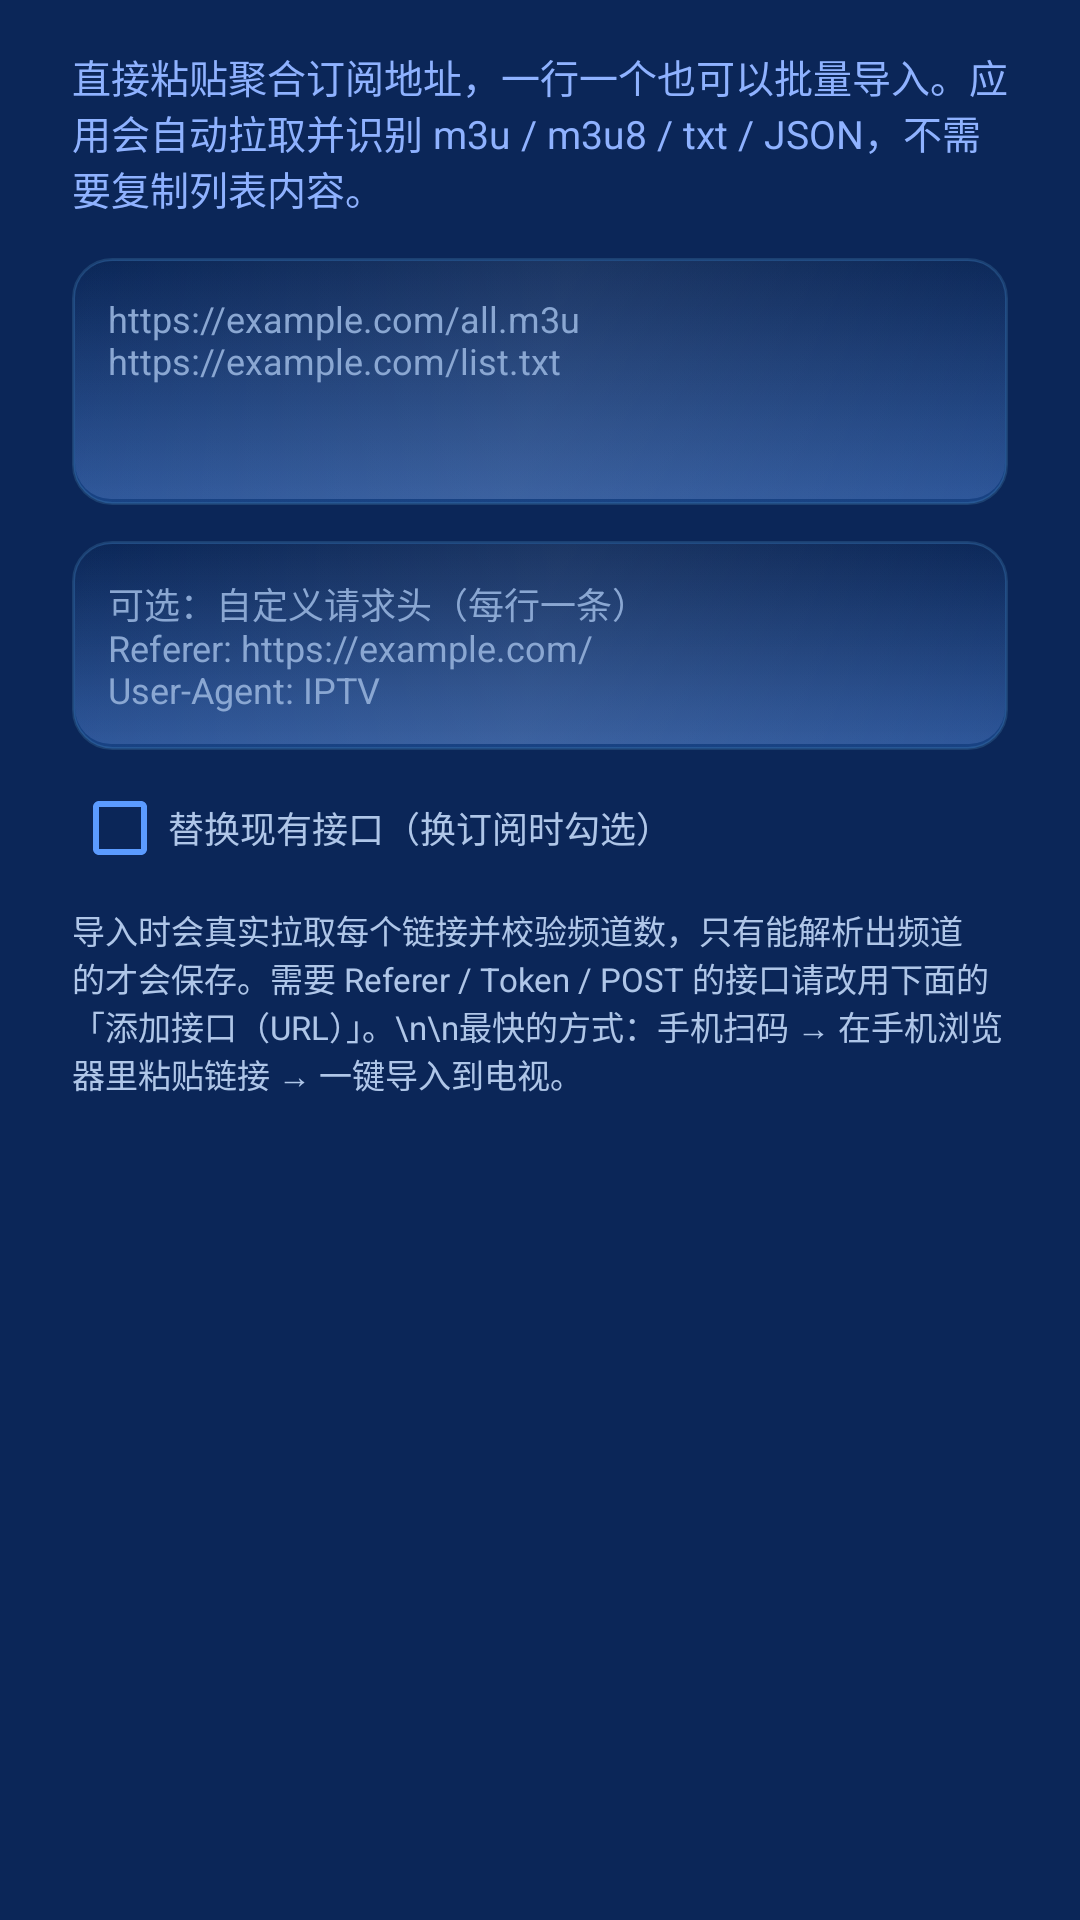

The Android layout XML behind this screen, and the referenced resources:
<!-- AndroidManifest.xml: application theme Theme.TvIptv -->
<!-- res/layout/dialog_quick_import.xml -->
<?xml version="1.0" encoding="utf-8"?>
<ScrollView xmlns:android="http://schemas.android.com/apk/res/android"
    android:layout_width="match_parent"
    android:layout_height="wrap_content">

    <LinearLayout
        android:layout_width="match_parent"
        android:layout_height="wrap_content"
        android:orientation="vertical"
        android:paddingStart="24dp"
        android:paddingTop="16dp"
        android:paddingEnd="24dp"
        android:paddingBottom="8dp">

        <TextView
            android:layout_width="match_parent"
            android:layout_height="wrap_content"
            android:text="直接粘贴聚合订阅地址，一行一个也可以批量导入。应用会自动拉取并识别 m3u / m3u8 / txt / JSON，不需要复制列表内容。"
            android:textColor="#8FB2FF"
            android:textSize="13sp" />

        <EditText
            android:id="@+id/quickImportUrls"
            android:layout_width="match_parent"
            android:layout_height="wrap_content"
            android:layout_marginTop="14dp"
            android:background="@drawable/bg_input"
            android:gravity="top|start"
            android:hint="https://example.com/all.m3u&#10;https://example.com/list.txt"
            android:inputType="textMultiLine|textUri"
            android:minLines="4"
            android:padding="12dp"
            android:textColor="@color/text_primary"
            android:textColorHint="@color/text_muted"
            android:textSize="12sp" />

        <EditText
            android:id="@+id/quickImportHeaders"
            android:layout_width="match_parent"
            android:layout_height="wrap_content"
            android:layout_marginTop="12dp"
            android:background="@drawable/bg_input"
            android:gravity="top|start"
            android:hint="可选：自定义请求头（每行一条）&#10;Referer: https://example.com/&#10;User-Agent: IPTV"
            android:inputType="textMultiLine"
            android:minLines="2"
            android:padding="12dp"
            android:textColor="@color/text_primary"
            android:textColorHint="@color/text_muted"
            android:textSize="12sp" />

        <CheckBox
            android:id="@+id/quickImportReplace"
            android:layout_width="match_parent"
            android:layout_height="wrap_content"
            android:layout_marginTop="10dp"
            android:buttonTint="@color/accent"
            android:text="替换现有接口（换订阅时勾选）"
            android:textColor="@color/text_secondary"
            android:textSize="12sp" />

        <TextView
            android:layout_width="match_parent"
            android:layout_height="wrap_content"
            android:layout_marginTop="10dp"
            android:text="导入时会真实拉取每个链接并校验频道数，只有能解析出频道的才会保存。需要 Referer / Token / POST 的接口请改用下面的「添加接口（URL）」。\n\n最快的方式：手机扫码 → 在手机浏览器里粘贴链接 → 一键导入到电视。"
            android:textColor="@color/text_secondary"
            android:textSize="11sp" />
    </LinearLayout>

</ScrollView>
<!-- resources referenced by this layout -->
<resources>
  <color name="accent">#5B9BFF</color>
  <color name="text_muted">#8AA7D2</color>
  <color name="text_primary">#F2F7FF</color>
  <color name="text_secondary">#AFC6E8</color>
  <!-- drawable bg_input (drawable) -->
  <?xml version="1.0" encoding="utf-8"?>
  <selector xmlns:android="http://schemas.android.com/apk/res/android">
      <item android:drawable="@drawable/bg_input_focused" android:state_focused="true" />
      <item android:drawable="@drawable/bg_neu_inset" />
  </selector>
  <style name="Theme.TvIptv" parent="Theme.AppCompat.NoActionBar">
          <item name="android:windowBackground">@color/bg</item>
          <item name="android:textColorPrimary">@color/text_primary</item>
          <item name="android:textColorSecondary">@color/text_secondary</item>
          <item name="colorPrimary">@color/accent</item>
          <item name="colorPrimaryDark">@color/bg</item>
          <item name="colorAccent">@color/accent</item>
          <item name="android:alertDialogTheme">@style/Theme.Flysnow.Dialog</item>
          <item name="android:editTextColor">@color/text_primary</item>
          <item name="android:textColorHint">@color/text_muted</item>
      </style>
  <!-- drawable bg_input_focused (drawable) -->
  <?xml version="1.0" encoding="utf-8"?>
  <layer-list xmlns:android="http://schemas.android.com/apk/res/android">
      <item>
          <shape android:shape="rectangle">
              <gradient
                  android:angle="270"
                  android:centerColor="#41246BA8"
                  android:endColor="#361D5790"
                  android:startColor="#4A2E72B4"
                  android:type="linear" />
              <stroke
                  android:width="2dp"
                  android:color="#8FD6FF" />
              <corners android:radius="13dp" />
          </shape>
      </item>
      <item android:left="2dp" android:right="2dp" android:top="2dp" android:bottom="3dp">
          <shape android:shape="rectangle">
              <gradient
                  android:angle="270"
                  android:endColor="#00FFFFFF"
                  android:startColor="#26FFFFFF" />
              <corners android:radius="11dp" />
          </shape>
      </item>
  </layer-list>
  <color name="bg">#0B2658</color>
  <style name="Theme.Flysnow.Dialog" parent="Theme.AppCompat.Dialog.Alert">
          <item name="android:windowBackground">@drawable/bg_overlay</item>
          <item name="android:backgroundDimEnabled">true</item>
          <item name="colorAccent">@color/accent</item>
          <item name="android:textColorPrimary">@color/text_primary</item>
          <item name="android:textColorSecondary">@color/text_secondary</item>
      </style>
  <!-- drawable bg_overlay (drawable) -->
  <?xml version="1.0" encoding="utf-8"?>
  <layer-list xmlns:android="http://schemas.android.com/apk/res/android">
      <item android:drawable="@drawable/bg_neu_plate" />
  </layer-list>
</resources>
